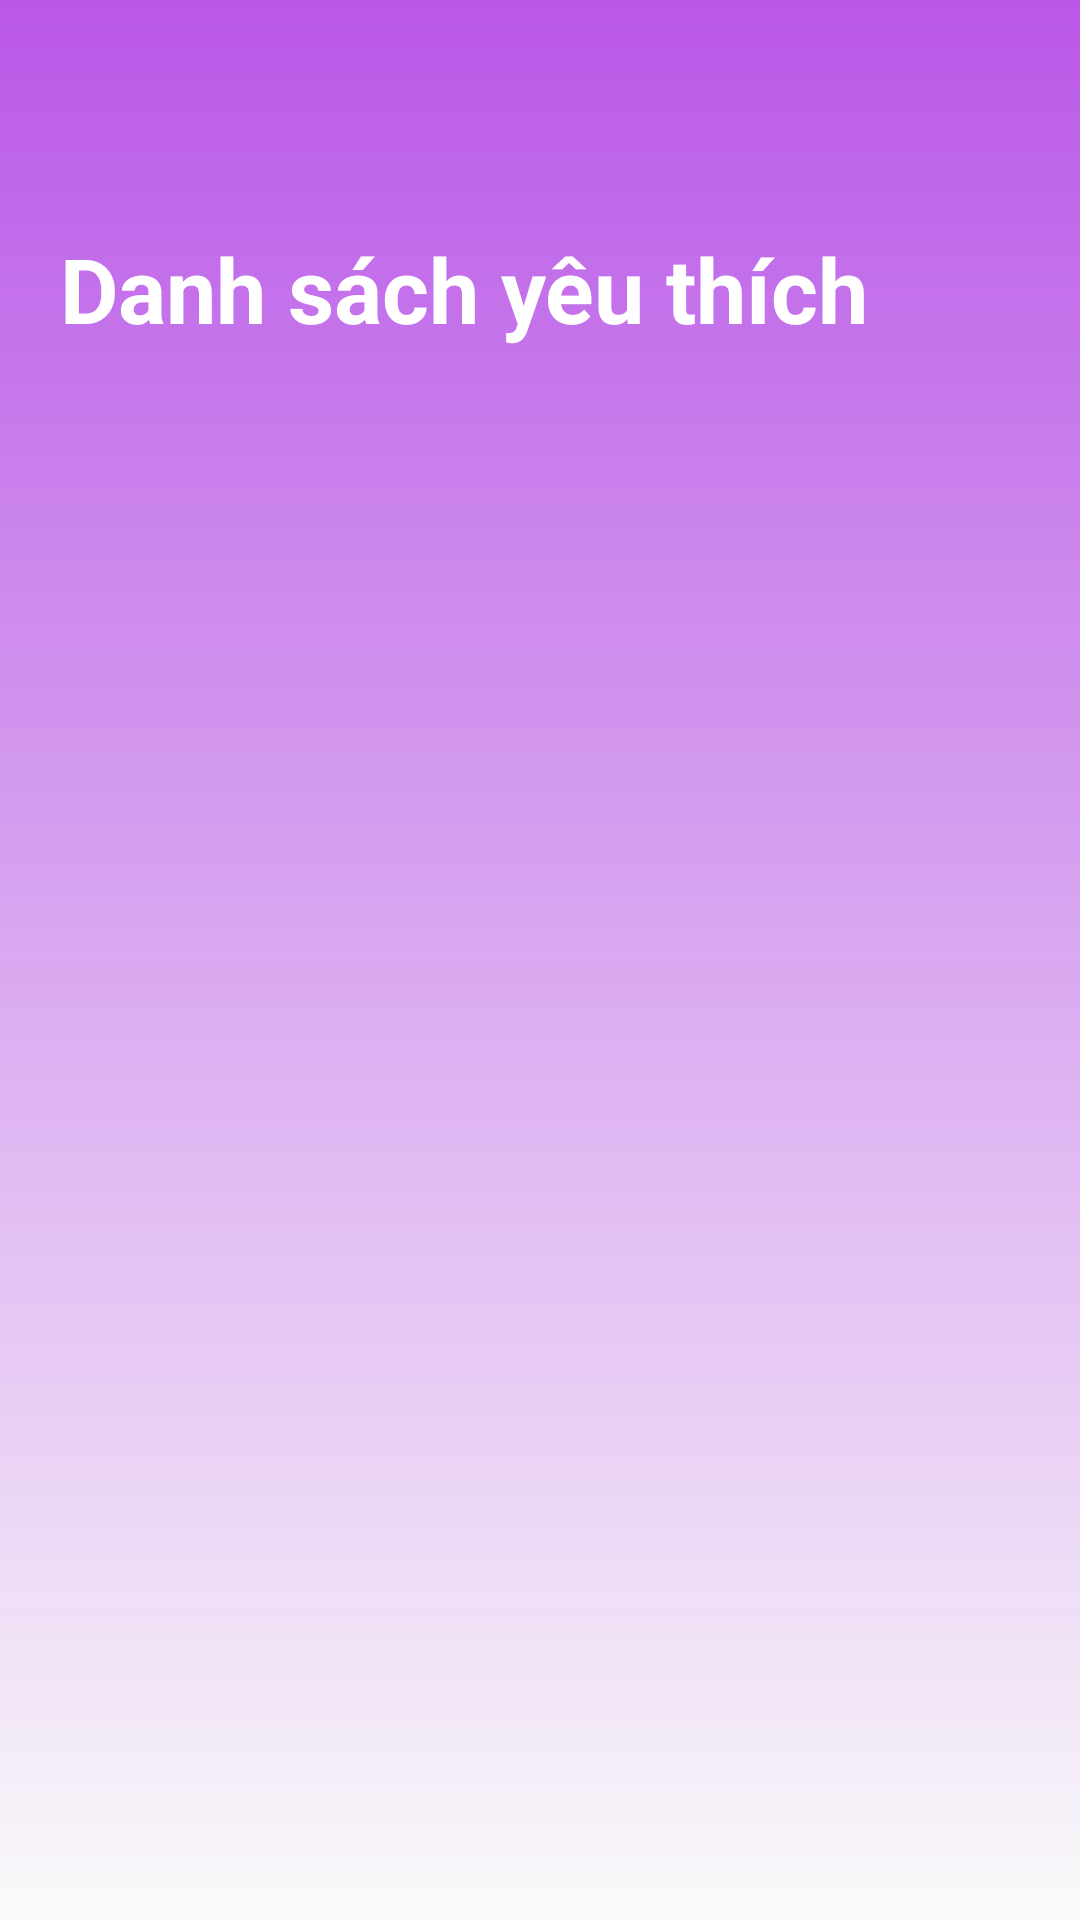

Here is an Android app screen rendered from its layout file. Give the layout XML and the strings, colors and styles it references.
<!-- AndroidManifest.xml: application theme Theme.Zingmp3Phake -->
<!-- res/layout/activity_detail_playlist.xml -->
<?xml version="1.0" encoding="utf-8"?>
<androidx.constraintlayout.widget.ConstraintLayout xmlns:android="http://schemas.android.com/apk/res/android"
    xmlns:app="http://schemas.android.com/apk/res-auto"
    xmlns:tools="http://schemas.android.com/tools"
    android:layout_width="match_parent"
    android:layout_height="match_parent"
    android:background="@drawable/backgroung_container"
    tools:context=".screen.detailplaylist.DetailPlaylistActivity">

    <androidx.appcompat.widget.Toolbar
        android:id="@+id/tool_bar"
        android:layout_width="match_parent"
        android:layout_height="wrap_content"
        tools:ignore="MissingConstraints">

        <ImageView
            android:id="@+id/button_back"
            android:layout_width="wrap_content"
            android:layout_height="wrap_content"
            android:src="@drawable/ic_back_24" />
        <TextView
            android:id="@+id/text_number_of_list_song"
            android:layout_width="wrap_content"
            android:layout_height="wrap_content"
            android:textSize="@dimen/text_size_17sp"
            android:layout_marginLeft="@dimen/margin_30dp"
            />

    </androidx.appcompat.widget.Toolbar>

    <TextView
        android:id="@+id/text_playlist_name"
        android:layout_width="match_parent"
        android:layout_height="wrap_content"
        android:layout_marginStart="@dimen/margin_20dp"
        android:layout_marginTop="@dimen/margin_20dp"
        app:layout_constraintStart_toStartOf="parent"
        app:layout_constraintTop_toBottomOf="@+id/tool_bar"
        tools:ignore="NotSibling"
        android:text="@string/list_favo"
        android:textColor="@color/white"
        android:textSize="@dimen/text_size_22sp"
        android:textStyle="bold"/>

    <androidx.recyclerview.widget.RecyclerView
        android:id="@+id/recycler_view_playlist"
        android:layout_width="match_parent"
        android:layout_height="@dimen/layout_0dp"
        android:layout_marginTop="@dimen/margin_10dp"
        app:layoutManager="androidx.recyclerview.widget.LinearLayoutManager"
        app:layout_constraintBottom_toTopOf="@+id/container_state_song"
        app:layout_constraintStart_toStartOf="parent"
        app:layout_constraintTop_toBottomOf="@+id/text_playlist_name"
        tools:ignore="NotSibling"
        tools:listitem="@layout/item_recycle_view" />

    <androidx.constraintlayout.widget.ConstraintLayout
        android:id="@+id/container_state_song"
        android:layout_width="match_parent"
        android:layout_height="wrap_content"
        android:background="@color/white"
        android:visibility="gone"
        app:layout_constraintBottom_toBottomOf="parent"
        tools:ignore="MissingConstraints">

        <de.hdodenhof.circleimageview.CircleImageView
            android:id="@+id/circle_image_song"
            android:layout_width="@dimen/size_circle_image"
            android:layout_height="@dimen/size_circle_image"
            android:layout_margin="@dimen/margin_7dp"
            android:src="@drawable/imgzingmp3logo"
            app:layout_constraintStart_toStartOf="parent"
            app:layout_constraintTop_toTopOf="parent"
            tools:ignore="MissingClass" />


        <TextView
            android:id="@+id/text_song_name"
            android:layout_width="0dp"
            android:layout_height="wrap_content"
            android:layout_marginStart="@dimen/margin_10dp"
            android:layout_marginTop="@dimen/margin_10dp"
            app:layout_constraintEnd_toEndOf="parent"
            app:layout_constraintStart_toEndOf="@+id/circle_image_song"
            app:layout_constraintTop_toTopOf="parent"
            android:ellipsize="end"
            android:maxLines="1"
            android:text="Song Name"
            android:textColor="@color/black"
            android:textSize="@dimen/text_size_16sp"/>

        <TextView
            android:id="@+id/text_artist_name"
            android:layout_width="@dimen/layout_0dp"
            android:layout_height="wrap_content"
            app:layout_constraintEnd_toStartOf="@+id/button_favorite"
            app:layout_constraintStart_toStartOf="@+id/text_song_name"
            app:layout_constraintTop_toBottomOf="@+id/text_song_name"
            android:ellipsize="end"
            android:maxLines="1"
            android:textSize="@dimen/text_size_14sp"/>

        <ImageButton
            android:id="@+id/button_next"
            android:layout_width="wrap_content"
            android:layout_height="wrap_content"
            android:layout_marginEnd="@dimen/margin_10dp"
            android:background="@android:color/transparent"
            android:src="@drawable/ic_next_24"
            app:layout_constraintEnd_toEndOf="parent"
            app:layout_constraintTop_toBottomOf="@+id/text_song_name" />

        <ImageButton
            android:id="@+id/button_play"
            android:layout_width="wrap_content"
            android:layout_height="wrap_content"
            android:layout_marginEnd="@dimen/margin_10dp"
            android:background="@android:color/transparent"
            android:src="@drawable/ic_play_24"
            app:layout_constraintEnd_toStartOf="@+id/button_next"
            app:layout_constraintTop_toBottomOf="@+id/text_song_name" />

        <ImageButton
            android:id="@+id/button_favorite"
            android:layout_width="wrap_content"
            android:layout_height="wrap_content"
            android:layout_marginEnd="@dimen/margin_10dp"
            android:background="@android:color/transparent"
            android:src="@drawable/ic_favorite_24"
            app:layout_constraintEnd_toStartOf="@+id/button_play"
            app:layout_constraintTop_toBottomOf="@+id/text_song_name" />

    </androidx.constraintlayout.widget.ConstraintLayout>

</androidx.constraintlayout.widget.ConstraintLayout>
<!-- res/layout/item_recycle_view.xml (included above) -->
<?xml version="1.0" encoding="utf-8"?>
<androidx.constraintlayout.widget.ConstraintLayout
    xmlns:android="http://schemas.android.com/apk/res/android"
    xmlns:app="http://schemas.android.com/apk/res-auto"
    android:layout_marginVertical="@dimen/margin_5dp"
    android:layout_width="match_parent"
    android:layout_height="wrap_content">
    <androidx.cardview.widget.CardView
        android:layout_width="@dimen/size_img"
        android:layout_height="@dimen/size_img"
        android:id="@+id/containerImageView"
        android:layout_marginStart="@dimen/margin_20dp"
        app:layout_constraintStart_toStartOf="parent"
        app:layout_constraintTop_toTopOf="parent"
        app:cardCornerRadius="@dimen/radius_8dp">

        <ImageView
            android:layout_width="match_parent"
            android:layout_height="match_parent"
            android:src="@drawable/imgzingmp3logo"
            android:id="@+id/imgSong" />
    </androidx.cardview.widget.CardView>

    <TextView
        android:id="@+id/textview_song_name"
        android:layout_width="@dimen/layout_0dp"
        android:layout_height="wrap_content"
        android:layout_marginTop="@dimen/margin_5dp"
        app:layout_constraintEnd_toEndOf="parent"
        app:layout_constraintStart_toEndOf="@+id/containerImageView"
        app:layout_constraintTop_toTopOf="parent"
        android:ellipsize="end"
        android:maxLines="1"
        android:layout_marginStart="@dimen/margin_10dp"
        android:text="@string/name_song"
        android:textColor="@color/black"
        android:textSize="@dimen/text_size_17sp"/>

    <TextView
        android:id="@+id/textview_artist_name"
        android:layout_width="wrap_content"
        android:layout_height="wrap_content"
        app:layout_constraintStart_toStartOf="@+id/textview_song_name"
        app:layout_constraintTop_toBottomOf="@+id/textview_song_name"
        android:text="@string/artist_name"
        android:textSize="@dimen/text_size_14sp"/>

</androidx.constraintlayout.widget.ConstraintLayout>
<!-- resources referenced by this layout -->
<resources>
  <color name="black">#FF000000</color>
  <color name="white">#FFFFFFFF</color>
  <dimen name="layout_0dp">0dp</dimen>
  <dimen name="margin_10dp">10dp</dimen>
  <dimen name="margin_20dp">20dp</dimen>
  <dimen name="margin_30dp">30dp</dimen>
  <dimen name="margin_5dp">5dp</dimen>
  <dimen name="margin_7dp">7dp</dimen>
  <dimen name="radius_8dp">8dp</dimen>
  <dimen name="size_circle_image">70dp</dimen>
  <dimen name="size_img">70dp</dimen>
  <dimen name="text_size_14sp">14sp</dimen>
  <dimen name="text_size_16sp">16sp</dimen>
  <dimen name="text_size_17sp">20sp</dimen>
  <dimen name="text_size_22sp">30sp</dimen>
  <!-- drawable backgroung_container (drawable) -->
  <?xml version="1.0" encoding="utf-8"?>
  <shape xmlns:android="http://schemas.android.com/apk/res/android">
      <gradient android:endColor="@color/violet"
          android:angle="90"
          />
  </shape>
  <!-- drawable ic_favorite_24 (drawable) -->
  <vector android:height="30dp" android:tint="#B957E7"
      android:viewportHeight="24" android:viewportWidth="24"
      android:width="30dp" xmlns:android="http://schemas.android.com/apk/res/android">
      <path android:fillColor="@android:color/white" android:pathData="M12,21.35l-1.45,-1.32C5.4,15.36 2,12.28 2,8.5 2,5.42 4.42,3 7.5,3c1.74,0 3.41,0.81 4.5,2.09C13.09,3.81 14.76,3 16.5,3 19.58,3 22,5.42 22,8.5c0,3.78 -3.4,6.86 -8.55,11.54L12,21.35z"/>
  </vector>
  <string name="artist_name">Artist name</string>
  <string name="list_favo">Danh sách yêu thích</string>
  <string name="name_song">Song name</string>
  <style name="Theme.Zingmp3Phake" parent="Theme.AppCompat.DayNight.NoActionBar">
          
          <item name="colorPrimary">@color/purple_500</item>
          <item name="colorPrimaryVariant">@color/violet</item>
          <item name="colorOnPrimary">@color/white</item>
          
          <item name="colorSecondary">@color/teal_200</item>
          <item name="colorSecondaryVariant">@color/teal_700</item>
          <item name="colorOnSecondary">@color/black</item>
          
          <item name="android:statusBarColor" tools:targetApi="l">?attr/colorPrimaryVariant</item>
          
      </style>
  <color name="violet">#B957E7</color>
  <color name="purple_500">#FF6200EE</color>
  <color name="teal_200">#FF03DAC5</color>
  <color name="teal_700">#FF018786</color>
</resources>
